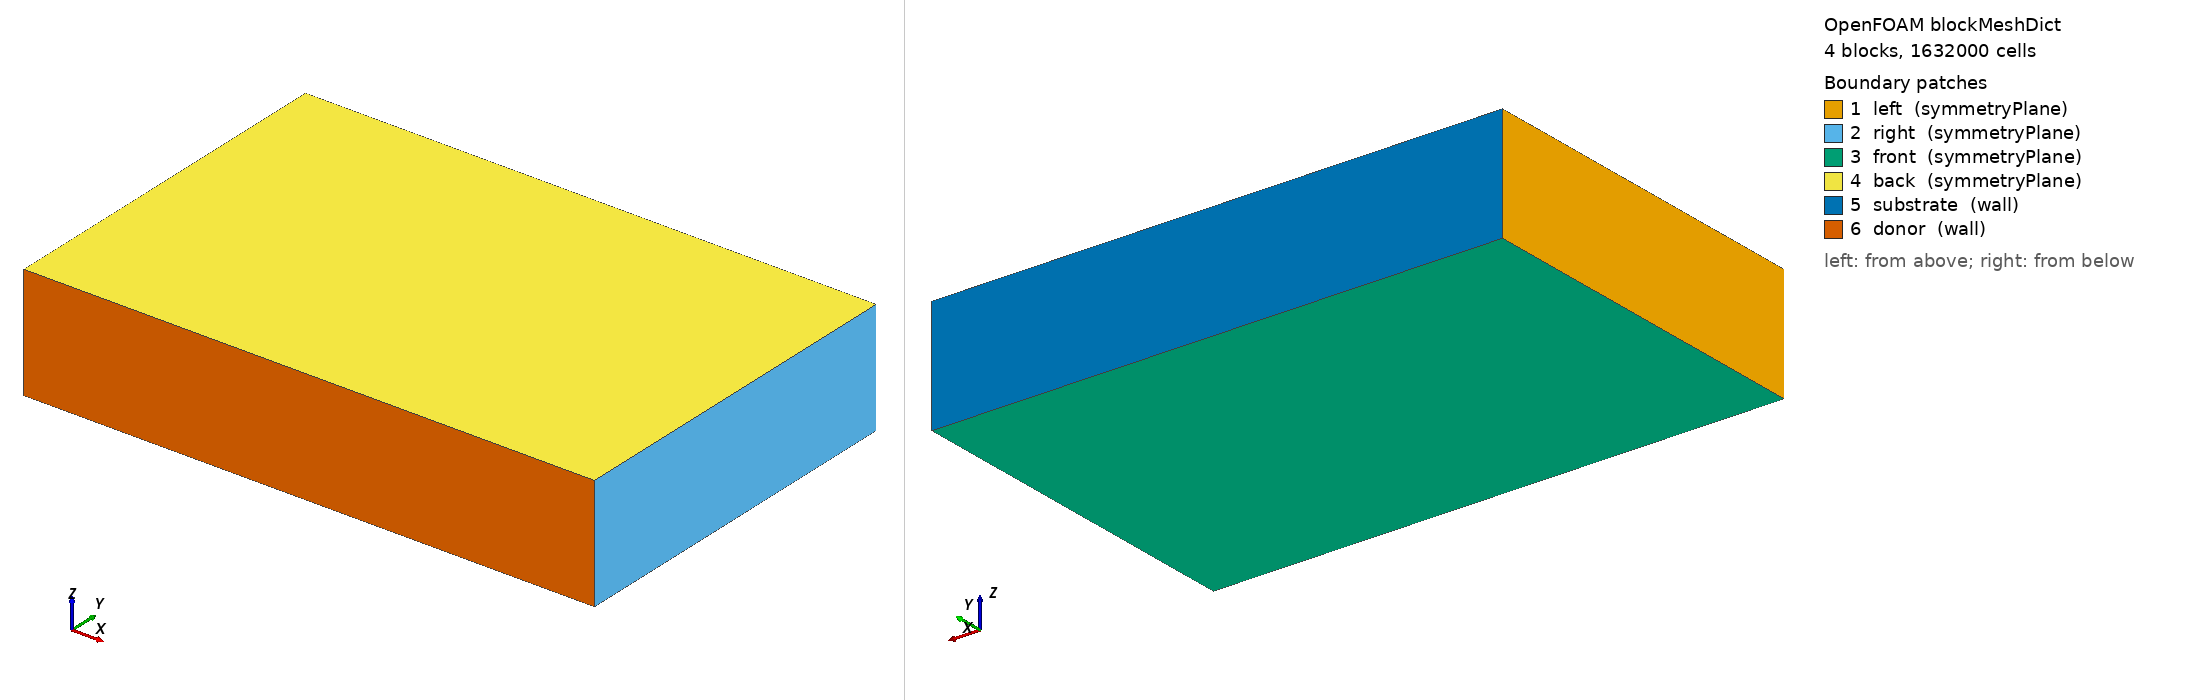

OpenFOAM case: the mesh blockMesh builds from blockMeshDict, 4 block(s), 1632000 cells. Boundary patches (legend numbers): 1 left (symmetryPlane), 2 right (symmetryPlane), 3 front (symmetryPlane), 4 back (symmetryPlane), 5 substrate (wall), 6 donor (wall). Left view from above one corner, right view from below the opposite corner. Boundary conditions: 10 field file(s) under 0/ or 0.orig/; 6 of 6 drawn patches have an entry in a shipped field file.

=== system/blockMeshDict ===
/*--------------------------------*- C++ -*----------------------------------*\
| =========                 |                                                 |
| \\      /  F ield         | OpenFOAM: The Open Source CFD Toolbox           |
|  \\    /   O peration     | Version:  v2406                                 |
|   \\  /    A nd           | Website:  www.openfoam.com                      |
|    \\/     M anipulation  |                                                 |
\*---------------------------------------------------------------------------*/
FoamFile
{
    version     2.0;
    format      ascii;
    class       dictionary;
    object      blockMeshDict;
}
// * * * * * * * * * * * * * * * * * * * * * * * * * * * * * * * * * * * * * //
scale 1e-6; // coordinates in micrometers

// Domain: x:[0,50] µm, z:[0,10] µm, y vertical (up)
// y-planes (two 12 µm gaps): 0.0000, 8.0000, 8.0714, 20.0714, 32.0714
vertices
(
    // y0 = 0.0000 (donor glass bottom)
    (0   0.0000  0)  (50  0.0000  0)  (50  0.0000 10)  (0   0.0000 10)
    // y1 = 8.0000 (top of glass = bottom of Ti)
    (0   8.0000  0)  (50  8.0000  0)  (50  8.0000 10)  (0   8.0000 10)
    // y2 = 8.0714 (top of Ti) 71.4 nm
    (0   8.0714  0)  (50  8.0714  0)  (50  8.0714 10)  (0   8.0714 10)
    // y3 = 20.0714 (top of first air gap)
    (0  20.0714  0)  (50 20.0714  0)  (50 20.0714 10)  (0  20.0714 10)
    // y4 = 32.0714 (top of second air gap)
    (0  32.0714  0)  (50 32.0714  0)  (50 32.0714 10)  (0  32.0714 10)
);


blocks
(
    //                bottom (z=0)    top (z=10)         Nx   Ny  Nz
    hex ( 0  1  5  4   3  2  6  7)   (240  80  20)  simpleGrading (1 1 1)  // Glass
    hex ( 4  5  9  8   7  6 10 11)   (240 20 20)    simpleGrading (1 2.0 1)  // Ti film (20 cells across 71.4 nm)
    hex ( 8  9 13 12  11 10 14 15)   (240 120  20)  simpleGrading (1 1 1)  // Air gap 1 (12 µm)
    hex (12 13 17 16  15 14 18 19)   (240 120  20)  simpleGrading (1 1 1)  // Air gap 2 (12 µm)
);
edges ();

boundary
(
  left 		{ type symmetryPlane; faces ((0 3 7 4)(4 7 11 8)(8 11 15 12)(12 15 19 16)); }
  right 	{ type symmetryPlane; faces ((1 5 6 2)(5 9 10 6)(9 13 14 10)(13 17 18 14)); }

  front 	{ type symmetryPlane; faces ((0 1 5 4)(4 5 9 8)(8 9 13 12)(12 13 17 16)); }
  back 		{ type symmetryPlane; faces ((3 2 6 7)(7 6 10 11)(11 10 14 15)(15 14 18 19)); }

  substrate 	{ type wall;  faces ((16 17 18 19)); }     // receiver wall (top of second air gap)
  donor 	{ type wall;  faces ((0 1 2 3)); }         // donor glass bottom wall
);

mergePatchPairs();
// ************************************************************************* //


=== system/controlDict ===
/*--------------------------------*- C++ -*----------------------------------*\
| =========                 |                                                 |
| \\      /  F ield         | OpenFOAM: The Open Source CFD Toolbox           |
|  \\    /   O peration     | Version:  v2406                                 |
|   \\  /    A nd           | Website:  www.openfoam.com                      |
|    \\/     M anipulation  |                                                 |
\*---------------------------------------------------------------------------*/
FoamFile
{
    version     2.0;
    format      ascii;
    class       dictionary;
    location    "system";
    object      controlDict;
}
// * * * * * * * * * * * * * * * * * * * * * * * * * * * * * * * * * * * * * //

application     compInterFoam;

// --- Start directly in the ejection phase (skip fs/ps windows)
startFrom       startTime;
startTime       2e-10;          // 200 ps
stopAt          endTime;
endTime         1e-8;           // 10 ns (adjust as needed)

// --- Time stepping for ns dynamics
deltaT          5e-13;          // 0.5 ps initial step
maxDeltaT       5e-11;          // 50 ps cap
adjustTimeStep  yes;
maxCo           0.15;           // relaxed vs fs phase
maxAlphaCo      0.10;

verbose         true;

// --- Writing
writeControl    runTime;
writeInterval   5e-12;          // 5 ps
purgeWrite      200;
writeFormat     ascii;
writePrecision  10;
writeCompression on;
timeFormat      general;
timePrecision   12;
fileHandler     collated;

runTimeModifiable yes;

// --- Interface/recoil settings (same physics, evaluated every step)
useAdvancedInterfaceCapturing  false;
advancedInterfaceCapturing
{
    pressureScale        1e7;
    recoilMax            2e8;       // cap; raise later if needed
    clampRecoil          true;
    scaleRecoilMax       false;
    recoilUpdateInterval 1;
    recoilTempOffset     [0 0 0 1 0 0 0] 600;    // activate at Tvap (set >0 to pre-activate)
    relaxFactor          0.1;
    alphaMin             0.01;
    alphaMax             0.99;
}

// --- Temperature clamps (TTM still active)
enableTClamp    false;
minT            250;
maxT            20000;

// --- Two-temperature model bounds/diagnostics
twoTemperatureProperties
{
    Ce   [1 -1 -2 -1 0 0 0] 2.5e6;
    Cl   [1 -1 -2 -1 0 0 0] 2.536e6;
    G    [1 -1 -3 -1 0 0 0] 3.0e16;
    energyTol 0.005;
    minTe 300;
    maxTe 20000;
}

// ----------------- Diagnostics for ejection phase only ----------------- //
functions
{
  // Write a few key fields at moderate cadence
  fieldWrite
  {
      type writeObjects; libs ("libutilityFunctionObjects.so");
      objects (T Te Tl p_rgh U alpha.metal recoilPressure);
      writeControl runTime; writeInterval 5e-12;   // 5 ps
  }

  // Probes/surfaces in ns window only
  probes_ns
  {
      type            probes;
      libs            ("libsampling.so");
      fields          (T p_rgh U alpha.metal recoilPressure Te Tl);
      probeLocations  (
          (2.5e-05 8.02e-06 5e-06)   // in the film
          (2.5e-05 1.20e-05 5e-06)   // ~3.93 µm above film
      );
      writeControl    runTime;
      writeInterval   5e-12;         // 5 ps
      timeStart       2e-10;
      timeEnd         1e-8;
  }

  minmax_ns
  {
      type            fieldMinMax;
      libs            ("libfieldFunctionObjects.so");
      fields          (T recoilPressure alpha.metal);
      writeControl    runTime;
      writeInterval   5e-12;
      timeStart       2e-10;
      timeEnd         1e-8;
  }

  filmTop_ns
  {
      type            surfaces;
      libs            ("libsampling.so");
      interpolationScheme cellPointFace;
      surfaceFormat   raw;
      fields          (alpha.metal T p_rgh U recoilPressure Te Tl);
      writeControl    runTime;
      writeInterval   5e-12;
      timeStart       2e-10;
      timeEnd         1e-8;
      surfaces
      (
          filmTop
          {
              type        plane;
              planeType   pointAndNormal;
              pointAndNormalDict
              {
                  point   (0 8.0714e-06 0);
                  normal  (0 1 0);
              }
          }
      );
  }

  interfaceIso
  {
      type            surfaces;
      libs            ("libsampling.so");
      writeControl    runTime;
      writeInterval   5e-12;
      interpolationScheme cellPointFace;
      surfaceFormat   raw;
      fields          (alpha.metal T Te Tl p_rgh U recoilPressure);

      surfaces
      (
          interface
          {
              type        isoSurface;
              isoField    alpha.metal;
              isoValue    0.5;
              interpolate true;
              regularise  true;
          }
      );
  }

  U_max_all
  {
      type fieldMinMax; libs ("libfieldFunctionObjects.so");
      fields (U); writeControl timeStep; writeInterval 1;
  }

  U_on_interface
  {
      type surfaces; libs ("libsampling.so");
      surfaceFormat raw; interpolationScheme cellPointFace;
      fields (U); writeControl timeStep; writeInterval 1;
      surfaces
      (
        alphaIso
        {
          type isoSurface; isoField alpha.metal; isoValue 0.5;
          interpolate true; regularise true;
        }
      );
  }

  impactForces
  {
      type         forces;
      libs         ("libforces.so");
      patches      (substrate);
      rho          rho;
      CofR         (0 0 0);
      writeControl runTime;
      writeInterval 5e-12;
  }
}



=== 0.orig/alpha.air ===
/*--------------------------------*- C++ -*----------------------------------*\
| =========                 |                                                 |
| \\      /  F ield         | OpenFOAM: The Open Source CFD Toolbox           |
|  \\    /   O peration     | Version:  v2406                                 |
|   \\  /    A nd           | Website:  www.openfoam.com                      |
|    \\/     M anipulation  |                                                 |
\*---------------------------------------------------------------------------*/
FoamFile
{
    version     2.0;
    format      ascii;
    arch        "LSB;label=32;scalar=64";
    class       volScalarField;
    location    "0";
    object      alpha.air;
}
// * * * * * * * * * * * * * * * * * * * * * * * * * * * * * * * * * * * * * //

dimensions      [0 0 0 0 0 0 0];

// SLM: Argon gas fills most of domain initially (1 - powder fraction)
internalField   uniform 1;

boundaryField
{
    left 	{ type symmetryPlane; }
    right 	{ type symmetryPlane; }
    front 	{ type symmetryPlane; }
    back 	{ type symmetryPlane; }
    substrate   { type zeroGradient;  }
    donor 	{ type zeroGradient;  }
}
// ************************************************************************* //


=== 0.orig/alpha.metal ===
/*--------------------------------*- C++ -*----------------------------------*\
| =========                 |                                                 |
| \\      /  F ield         | OpenFOAM: The Open Source CFD Toolbox           |
|  \\    /   O peration     | Version:  v2406                                 |
|   \\  /    A nd           | Website:  www.openfoam.com                      |
|    \\/     M anipulation  |                                                 |
\*---------------------------------------------------------------------------*/
FoamFile
{
    version     2.0;
    format      ascii;
    arch        "LSB;label=32;scalar=64";
    class       volScalarField;
    location    "0";
    object      alpha.metal;
}
// * * * * * * * * * * * * * * * * * * * * * * * * * * * * * * * * * * * * * //

dimensions      [0 0 0 0 0 0 0];

// SLM: Metal powder initially absent (set by setFieldsDict)
internalField   uniform 0;

boundaryField
{
      back 		{ 	 type        symmetryPlane;	}
      front   		{        type        symmetryPlane;     }
      left  		{        type        symmetryPlane;     }
      right    		{        type        symmetryPlane;     }
      substrate         {	 type        zeroGradient;      }
      donor
      {
          type    constantAlphaContactAngle;
          theta0  2;           // degrees
          limit   gradient;
          value   uniform 1;   // metal wetting at the substrate side
      }
}

// ************************************************************************* //


=== 0.orig/rDeltaT ===
/*--------------------------------*- C++ -*----------------------------------*\
| =========                 |                                                 |
| \\      /  F ield         | OpenFOAM: The Open Source CFD Toolbox           |
|  \\    /   O peration     | Version:  v2406                                 |
|   \\  /    A nd           | Website:  www.openfoam.com                      |
|    \\/     M anipulation  |                                                 |
\*---------------------------------------------------------------------------*/
FoamFile
{
    version     2.0;
    format      ascii;
    arch        "LSB;label=32;scalar=64";
    class       volScalarField;
    location    "0";
    object      rDeltaT;
}
// * * * * * * * * * * * * * * * * * * * * * * * * * * * * * * * * * * * * * //

dimensions      [0 0 -1 0 0 0 0];    // 1/s

// dt floor = 1e-12 s  => rDeltaT = 1e12 1/s
internalField   uniform 1e12;

boundaryField
{
  left     { type symmetryPlane; }
  right     { type symmetryPlane; }
  front     { type symmetryPlane; }
  back     { type symmetryPlane; }

  substrate     { type zeroGradient; }
  donor     { type zeroGradient; }
}

// ************************************************************************* //
